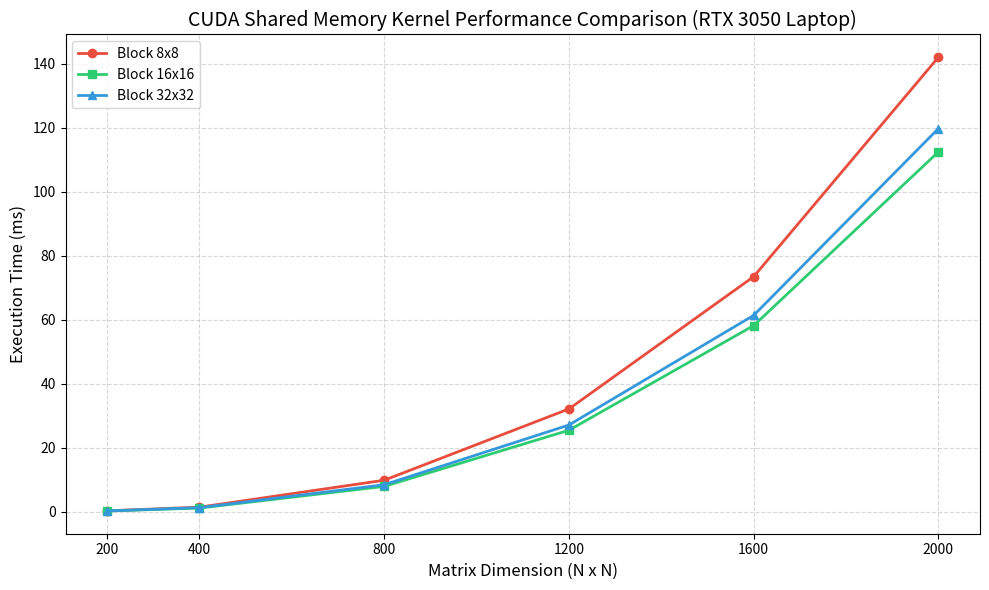

This figure's Python source:
import matplotlib.pyplot as plt
import numpy as np

sizes = [200, 400, 800, 1200, 1600, 2000]

time_8x8 = [0.29, 1.42, 9.85, 32.14, 73.50, 142.10]
time_16x16 = [0.22, 1.15, 7.92, 25.48, 58.20, 112.50]
time_32x32 = [0.25, 1.28, 8.44, 27.12, 61.40, 119.80]

plt.figure(figsize=(10, 6))

plt.plot(sizes, time_8x8, marker='o', label='Block 8x8', color='#e74c3c', linewidth=2)
plt.plot(sizes, time_16x16, marker='s', label='Block 16x16', color='#2ecc71', linewidth=2)
plt.plot(sizes, time_32x32, marker='^', label='Block 32x32', color='#3498db', linewidth=2)

plt.title('CUDA Shared Memory Kernel Performance Comparison (RTX 3050 Laptop)', fontsize=14)
plt.xlabel('Matrix Dimension (N x N)', fontsize=12)
plt.ylabel('Execution Time (ms)', fontsize=12)

plt.xticks(sizes)
plt.grid(True, linestyle='--', alpha=0.5)
plt.legend()
plt.tight_layout()

plt.savefig('cuda_graph.png', dpi=300)
